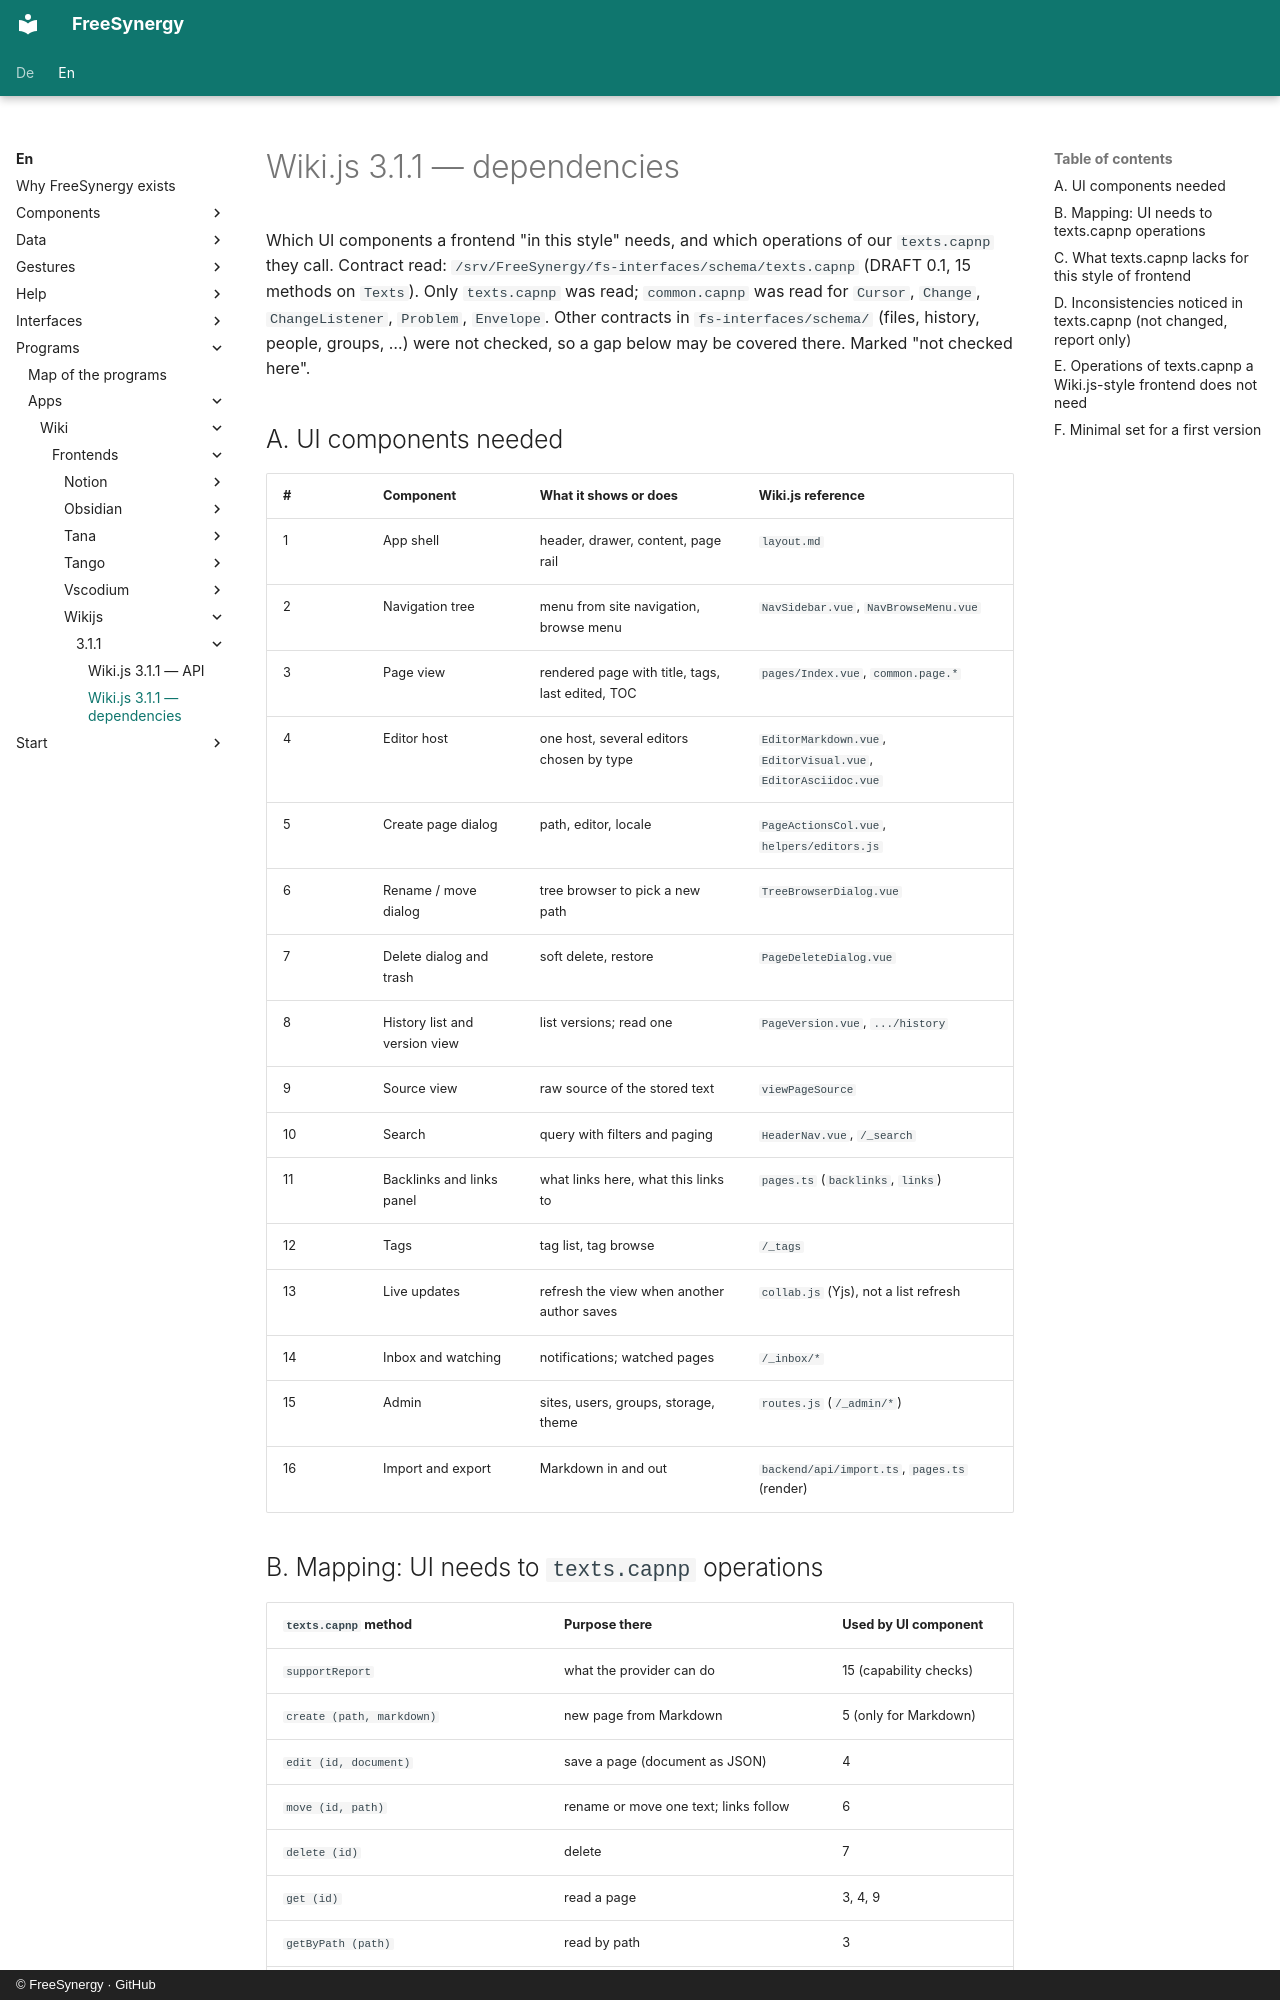

repository: FreeSynergy/fs-documentation · page: en/programs/apps/wiki/frontends/wikijs/3.1.1/dependencies/index.html · generator: mkdocs · copyright: © FreeSynergy · GitHub

# Wiki.js 3.1.1 — dependencies

Which UI components a frontend "in this style" needs, and which operations of our `texts.capnp` they call. Contract read: `/srv/FreeSynergy/fs-interfaces/schema/texts.capnp` (DRAFT 0.1, 15 methods on `Texts`). Only `texts.capnp` was read; `common.capnp` was read for `Cursor`, `Change`, `ChangeListener`, `Problem`, `Envelope`. Other contracts in `fs-interfaces/schema/` (files, history, people, groups, …) were not checked, so a gap below may be covered there. Marked "not checked here".

## A. UI components needed

| # | Component | What it shows or does | Wiki.js reference |
|---|-----------|----------------------|-------------------|
| 1 | App shell | header, drawer, content, page rail | `layout.md` |
| 2 | Navigation tree | menu from site navigation, browse menu | `NavSidebar.vue`, `NavBrowseMenu.vue` |
| 3 | Page view | rendered page with title, tags, last edited, TOC | `pages/Index.vue`, `common.page.*` |
| 4 | Editor host | one host, several editors chosen by type | `EditorMarkdown.vue`, `EditorVisual.vue`, `EditorAsciidoc.vue` |
| 5 | Create page dialog | path, editor, locale | `PageActionsCol.vue`, `helpers/editors.js` |
| 6 | Rename / move dialog | tree browser to pick a new path | `TreeBrowserDialog.vue` |
| 7 | Delete dialog and trash | soft delete, restore | `PageDeleteDialog.vue` |
| 8 | History list and version view | list versions; read one | `PageVersion.vue`, `.../history` |
| 9 | Source view | raw source of the stored text | `viewPageSource` |
| 10 | Search | query with filters and paging | `HeaderNav.vue`, `/_search` |
| 11 | Backlinks and links panel | what links here, what this links to | `pages.ts` (`backlinks`, `links`) |
| 12 | Tags | tag list, tag browse | `/_tags` |
| 13 | Live updates | refresh the view when another author saves | `collab.js` (Yjs), not a list refresh |
| 14 | Inbox and watching | notifications; watched pages | `/_inbox/*` |
| 15 | Admin | sites, users, groups, storage, theme | `routes.js` (`/_admin/*`) |
| 16 | Import and export | Markdown in and out | `backend/api/import.ts`, `pages.ts` (render) |
